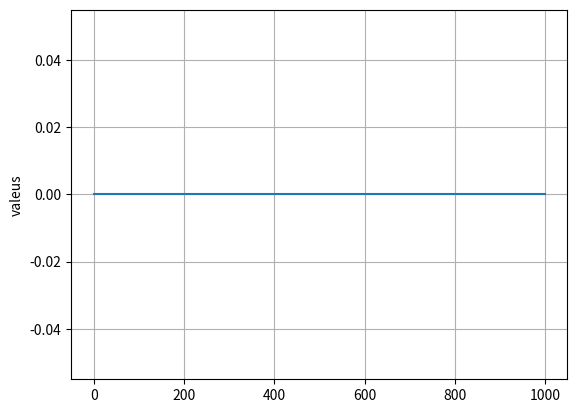

Write the Python code that produced this figure.
import matplotlib.pyplot as plt
from random import *

DECIMAL = 10**18

blocks_for_rewards = 2160
rewards = (0.0001851851 * DECIMAL) // blocks_for_rewards
BLOCK_NUMBER = 2870309

def claim(current_block, acumulated_block):
  blocks = current_block - acumulated_block
  return blocks * rewards

valeus = []

acumulated_block = 2870309

for i in range(1000):
    BLOCK_NUMBER += 3

    v = claim(BLOCK_NUMBER, acumulated_block)

    valeus.append(v // DECIMAL)

plt.plot(valeus)
plt.ylabel('valeus')
plt.grid(True)
plt.show()
